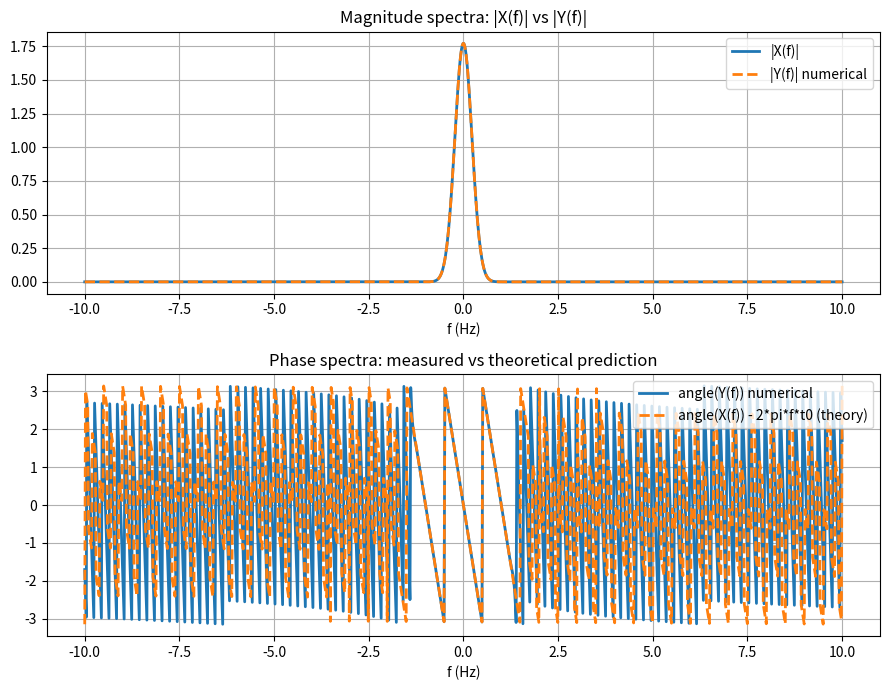

Recreate this plot in Python.
import numpy as np
import matplotlib.pyplot as plt
 
trapz = np.trapezoid if hasattr(np, "trapezoid") else np.trapz

class SignalGenerator:
    def __init__(self, t):
        self.t = np.asarray(t, dtype=float)
 
    def gaussian(self, a):
        """x(t) = exp(-a t^2)"""
        return np.exp(-a * self.t ** 2)
 
    def time_shift(self, x, t0):
        """y(t) = x(t - t0), implemented via interpolation (OOP, no manual np.roll etc.)"""
        return np.interp(self.t - t0, self.t, x, left=0.0, right=0.0)
 
 
class CFTAnalyzer:
    def __init__(self, t):
        self.t = np.asarray(t, dtype=float)
 
    def cft(self, x, f):
        x = np.asarray(x)
        f = np.asarray(f, dtype=float)
        X = np.empty(len(f), dtype=complex)
        for i, fi in enumerate(f):
            X[i] = trapz(x * np.exp(-1j * 2 * np.pi * fi * self.t), self.t)
        return X
 
    @staticmethod
    def mse(a, b):
        return float(np.mean((np.asarray(a) - np.asarray(b)) ** 2))
 
    @staticmethod
    def wrap(angle):
        return (angle + np.pi) % (2 * np.pi) - np.pi
 
if __name__ == "__main__":
    # ---- Part 2: time axis and original signal ------------------------------
    t = np.linspace(-5, 5, 2000)
    sg = SignalGenerator(t)
    x = sg.gaussian(a=1.0)          # x(t) = exp(-t^2)
 
    # ---- Part 3: OOP time shift ----------------------------------------------
    t0 = 1.0
    y = sg.time_shift(x, t0)        # y(t) = x(t - 1)
 
    # ---- Part 4: CFT of both signals ------------------------------------------
    f = np.linspace(-10, 10, 1000)
    an = CFTAnalyzer(t)
    X = an.cft(x, f)
    Y = an.cft(y, f)
 
    # theoretical prediction from the time-shift property
    Y_theory_mag = np.abs(X)
    Y_theory_phase = np.angle(X) - 2 * np.pi * f * t0
 
    # ---- Part 5: plots ----------------------------------------------------------
    fig, axes = plt.subplots(2, 1, figsize=(9, 7))
    axes[0].plot(f, np.abs(X), label="|X(f)|", lw=2)
    axes[0].plot(f, np.abs(Y), "--", label="|Y(f)| numerical", lw=2)
    axes[0].set_title("Magnitude spectra: |X(f)| vs |Y(f)|")
    axes[0].set_xlabel("f (Hz)"); axes[0].legend(); axes[0].grid(True)
 
    axes[1].plot(f, an.wrap(np.angle(Y)), label="angle(Y(f)) numerical", lw=2)
    axes[1].plot(f, an.wrap(Y_theory_phase), "--",
                 label="angle(X(f)) - 2*pi*f*t0 (theory)", lw=2)
    axes[1].set_title("Phase spectra: measured vs theoretical prediction")
    axes[1].set_xlabel("f (Hz)"); axes[1].legend(); axes[1].grid(True)
    plt.tight_layout()
    plt.show()
 
    # ---- Part 6: error metrics --------------------------------------------------
    mse_mag = an.mse(np.abs(X), np.abs(Y))
    phase_diff = an.wrap(np.angle(Y) - Y_theory_phase)
    mse_phase_full = float(np.mean(phase_diff ** 2))
 
    # A Gaussian's spectrum decays extremely fast (exp(-(pi f)^2)), so at the
    # edges of f in [-10,10] |X(f)| ~ 0 and the "phase" there is pure numerical
    # noise (angle of a near-zero complex number is meaningless). We therefore
    # also report a magnitude-weighted phase MSE, restricted to points where the
    # spectrum is not negligible - this is the numerically honest comparison.
    significant = np.abs(X) > 1e-3 * np.max(np.abs(X))
    mse_phase_significant = float(np.mean(phase_diff[significant] ** 2))
 
    print(f"MSE(|X(f)|, |Y(f)|)                                  = {mse_mag:.6e}")
    print(f"MSE(phase), all f in [-10,10]                        = {mse_phase_full:.6e}")
    print(f"MSE(phase), only where |X(f)| is significant         = {mse_phase_significant:.6e}")
    print("\nComment: |X(f)| ~ |Y(f)| confirms a pure time shift does not change the\n"
          "magnitude spectrum. The full-range phase MSE looks large only because a\n"
          "Gaussian spectrum decays to ~0 well before f=10, so phase becomes numerical\n"
          "noise out there; restricted to the region where |X(f)| is non-negligible,\n"
          "the phase MSE is essentially machine-precision zero, confirming\n"
          "angle(Y(f)) = angle(X(f)) - 2*pi*f*t0.")
